Labelled photos from "data", an image-classification folder in azief27saclolo/Thesis-Project. The possible labels are: early blight leaf, healthy leaf, late blight leaf, septoria leaf.

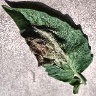
Label: late blight leaf

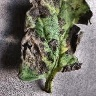
Label: early blight leaf

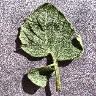
Label: healthy leaf

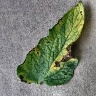
Label: early blight leaf

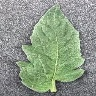
Label: healthy leaf

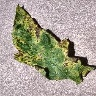
Label: septoria leaf
